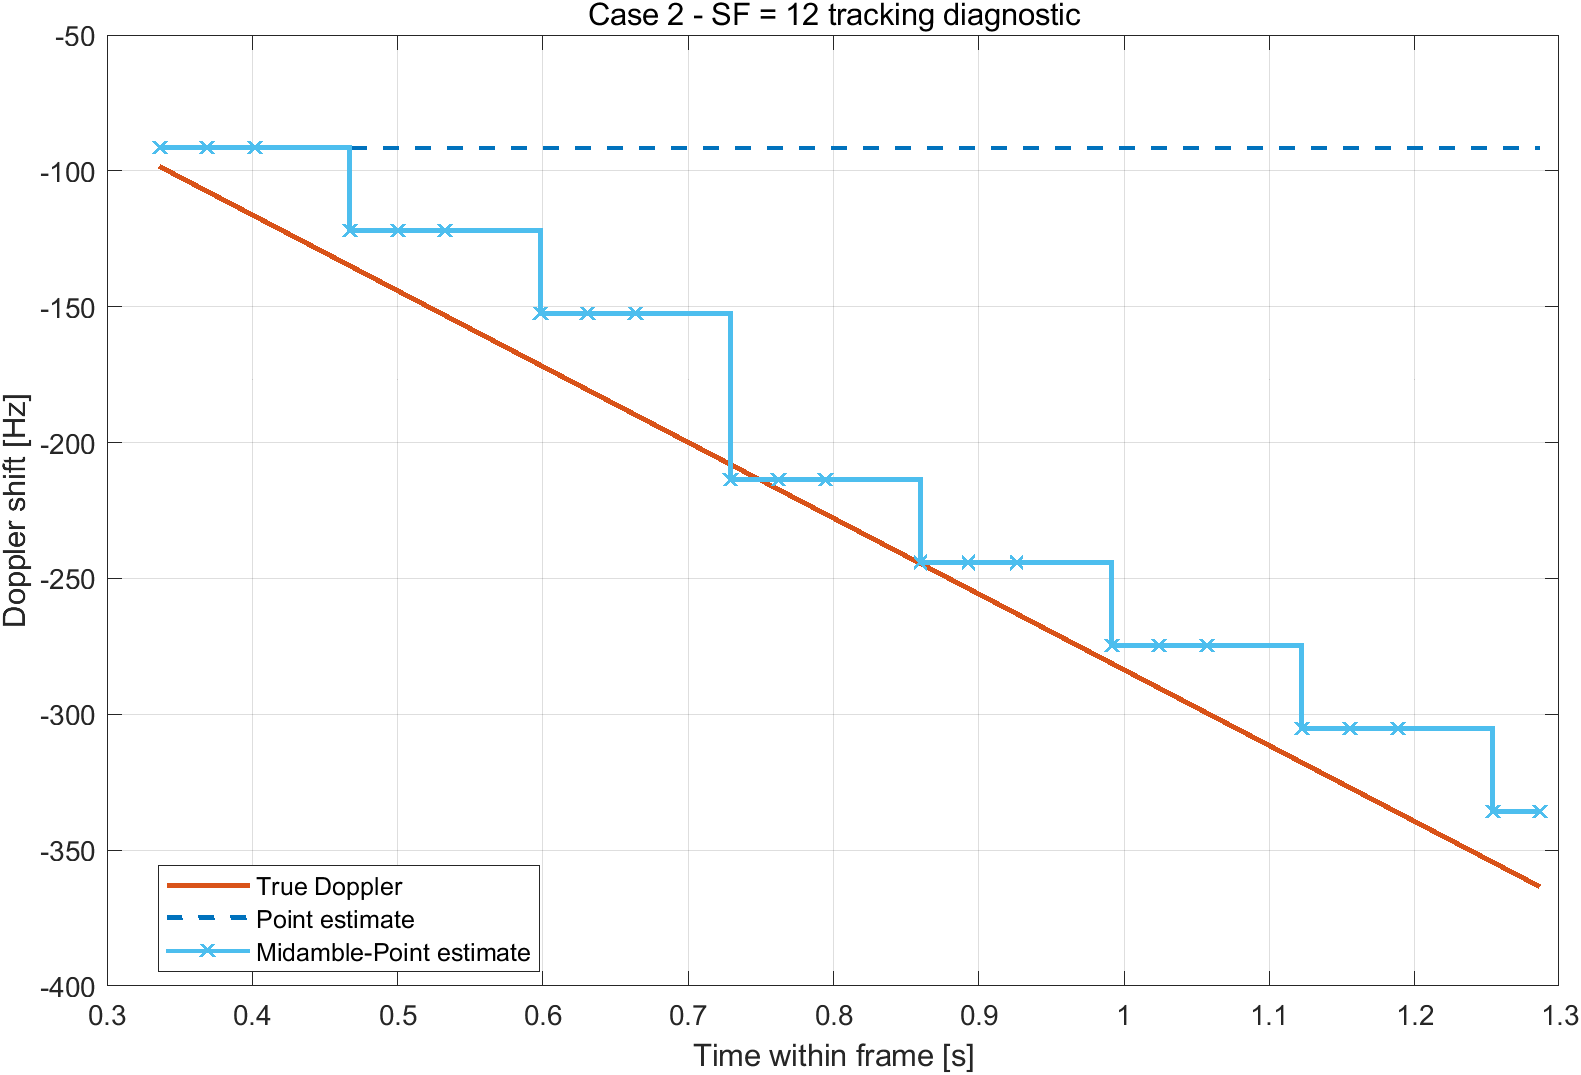

The table this chart was drawn from, first rows:
dataTimeS, trueDopplerHz, pointEstimateHz, midamblePointEstimateHz
0.3359, -98.31, -91.55, -91.55
0.3686, -107.5, -91.55, -91.55
0.4014, -116.6, -91.55, -91.55
0.4669, -134.9, -91.55, -122.1
0.4997, -144, -91.55, -122.1
0.5325, -153.2, -91.55, -122.1
0.598, -171.5, -91.55, -152.6
0.6308, -180.6, -91.55, -152.6
0.6636, -189.8, -91.55, -152.6
0.7291, -208, -91.55, -213.6
0.7619, -217.2, -91.55, -213.6
0.7946, -226.3, -91.55, -213.6
0.8602, -244.6, -91.55, -244.1
0.8929, -253.8, -91.55, -244.1
0.9257, -262.9, -91.55, -244.1
0.9912, -281.2, -91.55, -274.7
1.024, -290.3, -91.55, -274.7
1.057, -299.5, -91.55, -274.7
1.122, -317.8, -91.55, -305.2
1.155, -326.9, -91.55, -305.2
1.188, -336, -91.55, -305.2
1.253, -354.3, -91.55, -335.7
1.286, -363.5, -91.55, -335.7
